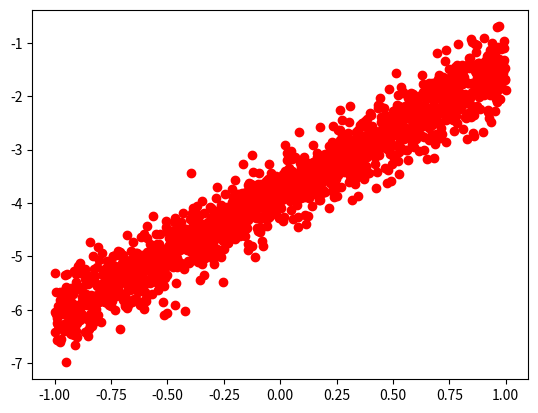

Source code (Python):
import numpy as np
import matplotlib.pyplot as plt
import pandas as pd

def datamaker(n, w, b, err):
    x = np.linspace(-1, 1, n)
    y = (x * w) + b + (err*np.random.randn(n))
    return x, y

x_train , y_train = datamaker(1500, 2.3, -3.8, 0.35)
plt.scatter(x_train, y_train, c="red")
plt.show()

df = pd.DataFrame({"X_Train": x_train, "Y_Train": y_train})
df.head()

x = np.array(df.iloc[:, 0:1])
y = np.array(df.iloc[:, 1:2])



